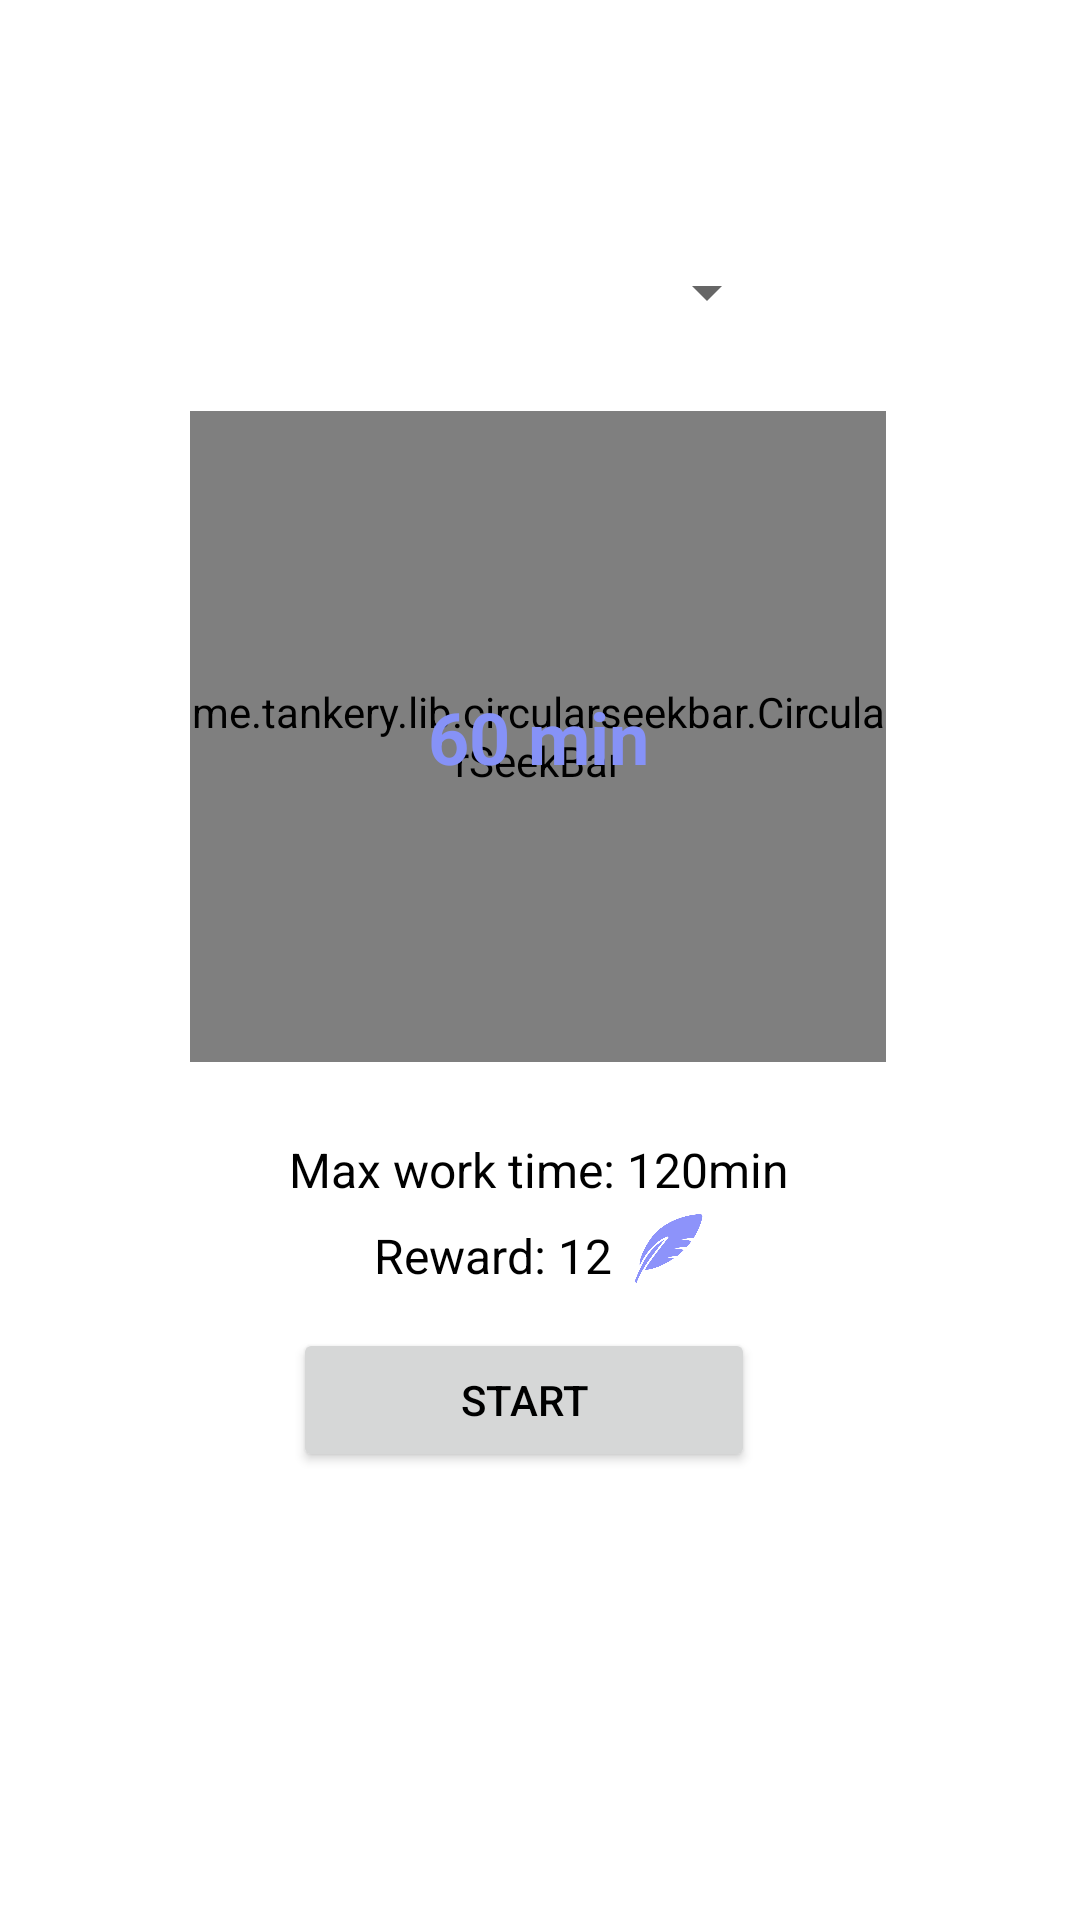

Here is an Android app screen rendered from its layout file. Give the layout XML and the strings, colors and styles it references.
<!-- AndroidManifest.xml: application theme Theme.Empty -->
<!-- res/layout/fragment_popup.xml -->
<?xml version="1.0" encoding="utf-8"?>
<androidx.constraintlayout.widget.ConstraintLayout xmlns:android="http://schemas.android.com/apk/res/android"
    xmlns:app="http://schemas.android.com/apk/res-auto"
    xmlns:tools="http://schemas.android.com/tools"
    android:id="@+id/frameLayout"
    android:layout_width="match_parent"
    android:layout_height="match_parent"
    tools:context=".Popup_frag">


    <me.tankery.lib.circularseekbar.CircularSeekBar
        android:id="@+id/circular_seek_bar"
        android:layout_width="232dp"
        android:layout_height="217dp"
        android:layout_centerInParent="true"
        app:cs_circle_color="@color/light_gray"
        app:cs_circle_fill="@color/white"
        app:cs_circle_progress_color="@color/lavender"
        app:cs_circle_stroke_width="6dp"
        app:cs_circle_style="round"
        app:cs_circle_x_radius="0dp"
        app:cs_circle_y_radius="0dp"
        app:cs_disable_pointer="false"
        app:cs_disable_progress_glow="true"
        app:cs_hide_progress_when_empty="true"
        app:cs_lock_enabled="true"
        app:cs_maintain_equal_circle="true"
        app:cs_max="120"
        app:cs_move_outside_circle="true"
        app:cs_negative_enabled="false"
        app:cs_pointer_alpha_ontouch="5"
        app:cs_pointer_angle="0"
        app:cs_pointer_color="@color/lavender"
        app:cs_pointer_stroke_width="20dp"
        app:cs_progress="60"
        app:cs_use_custom_radii="false"
        app:layout_constraintBottom_toBottomOf="parent"
        app:layout_constraintEnd_toEndOf="parent"
        app:layout_constraintHorizontal_bias="0.496"
        app:layout_constraintStart_toStartOf="parent"
        app:layout_constraintTop_toTopOf="parent"
        app:layout_constraintVertical_bias="0.324" />

    <TextView
        android:id="@+id/count_num"
        android:layout_width="wrap_content"
        android:layout_height="wrap_content"
        android:text="@string/time_span"
        android:textColor="@color/lavender"
        android:textSize="24sp"
        android:textStyle="bold"
        app:layout_constraintBottom_toBottomOf="@+id/circular_seek_bar"
        app:layout_constraintEnd_toEndOf="@+id/circular_seek_bar"
        app:layout_constraintStart_toStartOf="@+id/circular_seek_bar"
        app:layout_constraintTop_toTopOf="@+id/circular_seek_bar" />

    <TextView
        android:id="@+id/textView3"
        android:layout_width="wrap_content"
        android:layout_height="wrap_content"
        android:fontFamily="sans-serif"
        android:text="@string/max_work_time"
        android:textColor="#000000"
        android:textSize="16sp"
        app:layout_constraintBottom_toBottomOf="parent"
        app:layout_constraintEnd_toEndOf="parent"
        app:layout_constraintHorizontal_bias="0.498"
        app:layout_constraintStart_toStartOf="parent"
        app:layout_constraintTop_toBottomOf="@+id/circular_seek_bar"
        app:layout_constraintVertical_bias="0.094" />

    <TextView
        android:id="@+id/textView4"
        android:layout_width="wrap_content"
        android:layout_height="wrap_content"
        android:text="@string/reward_amount"
        android:textColor="#000000"
        android:textSize="16sp"
        app:layout_constraintBottom_toBottomOf="parent"
        app:layout_constraintEnd_toEndOf="parent"
        app:layout_constraintHorizontal_bias="0.444"
        app:layout_constraintStart_toStartOf="parent"
        app:layout_constraintTop_toBottomOf="@+id/textView3"
        app:layout_constraintVertical_bias="0.032" />

    <ImageView
        android:id="@+id/imageView"
        android:layout_width="23dp"
        android:layout_height="31dp"
        android:src="@drawable/feather_512"
        app:layout_constraintBottom_toBottomOf="parent"
        app:layout_constraintEnd_toEndOf="parent"
        app:layout_constraintHorizontal_bias="0.055"
        app:layout_constraintStart_toEndOf="@+id/textView4"
        app:layout_constraintTop_toBottomOf="@+id/textView3"
        app:layout_constraintVertical_bias="0.0"
        android:contentDescription="@string/feather" />

    <Button
        android:id="@+id/button"
        android:layout_width="154dp"
        android:layout_height="48dp"
        android:text="@string/start"
        app:layout_constraintBottom_toBottomOf="parent"
        app:layout_constraintEnd_toEndOf="parent"
        app:layout_constraintHorizontal_bias="0.474"
        app:layout_constraintStart_toStartOf="parent"
        app:layout_constraintTop_toBottomOf="@+id/textView4"
        app:layout_constraintVertical_bias="0.082" />

    <Spinner
        android:id="@+id/spinner"
        android:layout_width="159dp"
        android:layout_height="56dp"
        android:contentDescription="@string/worktype"
        android:dropDownWidth="match_parent"
        android:visibility="visible"
        app:layout_constraintBottom_toTopOf="@+id/circular_seek_bar"
        app:layout_constraintEnd_toEndOf="parent"
        app:layout_constraintStart_toStartOf="parent"
        app:layout_constraintTop_toTopOf="parent"
        app:layout_constraintVertical_bias="0.856"
        android:padding="8dp"
        android:entries="@array/type_array"/>

    <TextView
        android:id="@+id/textView2"
        android:layout_width="230dp"
        android:layout_height="480dp"
        app:layout_constraintBottom_toBottomOf="@+id/button"
        app:layout_constraintEnd_toEndOf="@+id/circular_seek_bar"
        app:layout_constraintHorizontal_bias="0.0"
        app:layout_constraintStart_toStartOf="@+id/circular_seek_bar"
        app:layout_constraintTop_toTopOf="@+id/spinner"
        app:layout_constraintVertical_bias="0.452" />

</androidx.constraintlayout.widget.ConstraintLayout>
<!-- resources referenced by this layout -->
<resources>
  <color name="lavender">#8692f7</color>
  <color name="light_gray">#E3E3E3</color>
  <color name="white">#FFFFFFFF</color>
  <!-- drawable feather_512: png bitmap (drawable, 11537 bytes) -->
  <string name="feather">feather</string>
  <string name="max_work_time">Max work time: 120min</string>
  <string name="reward_amount">Reward: 12</string>
  <string name="start">Start</string>
  <string name="time_span">60 min</string>
  <style name="Theme.Empty" parent="Theme.MaterialComponents.DayNight.NoActionBar">
          
          <item name="colorPrimary">@color/lavender</item>
          <item name="colorPrimaryVariant">@color/lavender</item>
          <item name="colorOnPrimary">@color/white</item>
          
          <item name="colorSecondary">@color/teal_200</item>
          <item name="colorSecondaryVariant">@color/teal_700</item>
          <item name="colorOnSecondary">@color/black</item>
          
          <item name="android:statusBarColor">?attr/colorPrimaryVariant</item>
          
          <item name="android:textColor">@color/black</item>
      </style>
  <color name="teal_200">#FF03DAC5</color>
  <color name="teal_700">#FF018786</color>
  <color name="black">#FF000000</color>
</resources>
